The GitHub repository DougDouggY/Les-Terres-Egarees contains a labelled image folder "public" with 5 categories: cartes, chevaliers, chevaliers evolues, vikings, evolved vikings. Examples follow, each with its label.

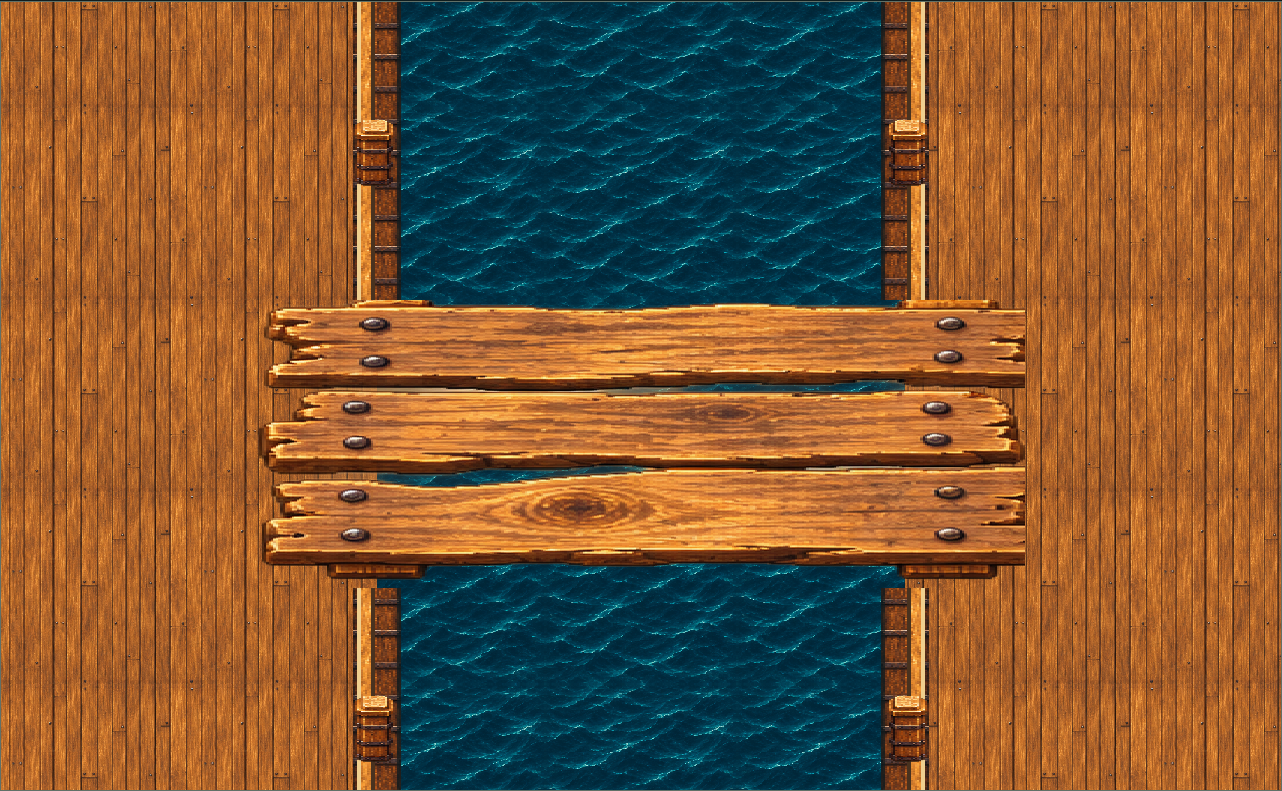
Label: cartes

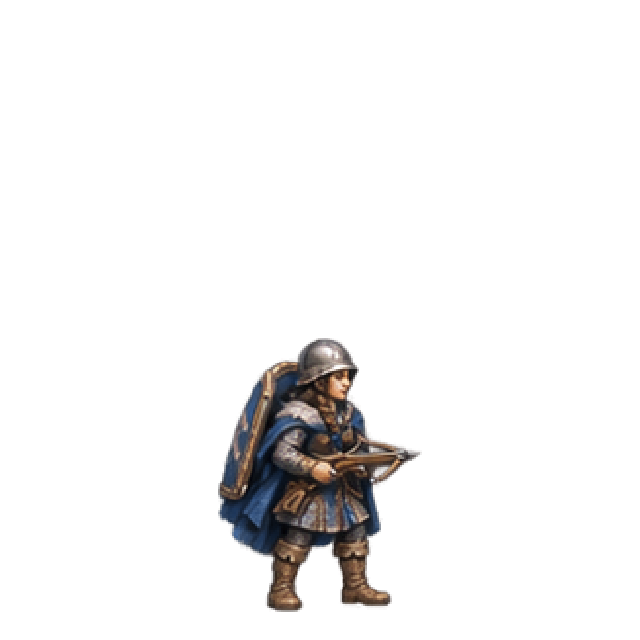
Label: chevaliers evolues

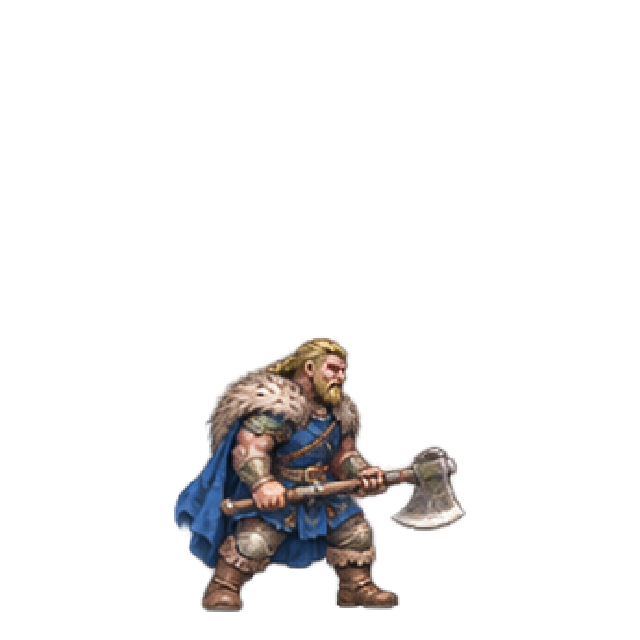
Label: evolved vikings

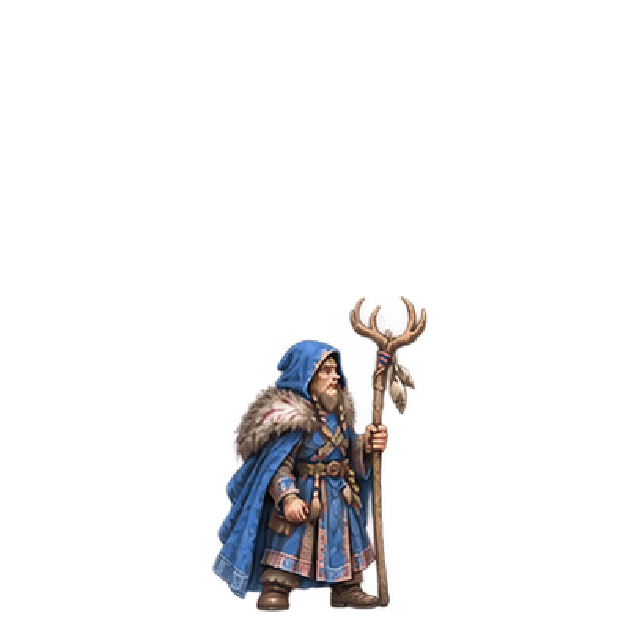
Label: evolved vikings

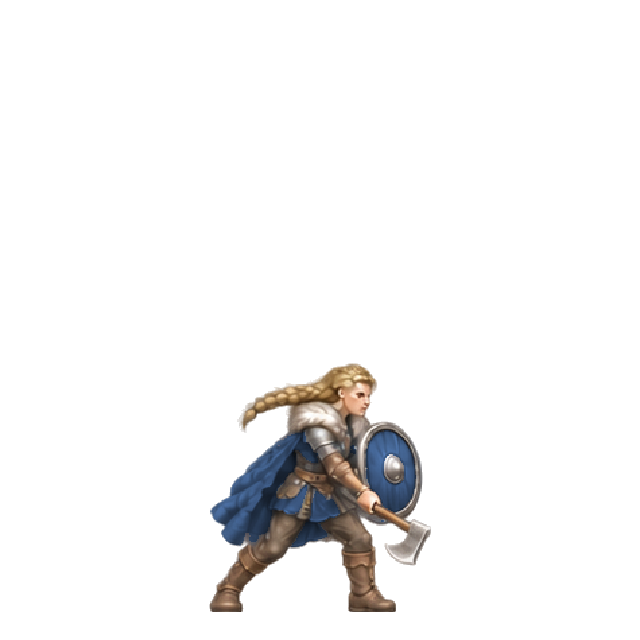
Label: evolved vikings

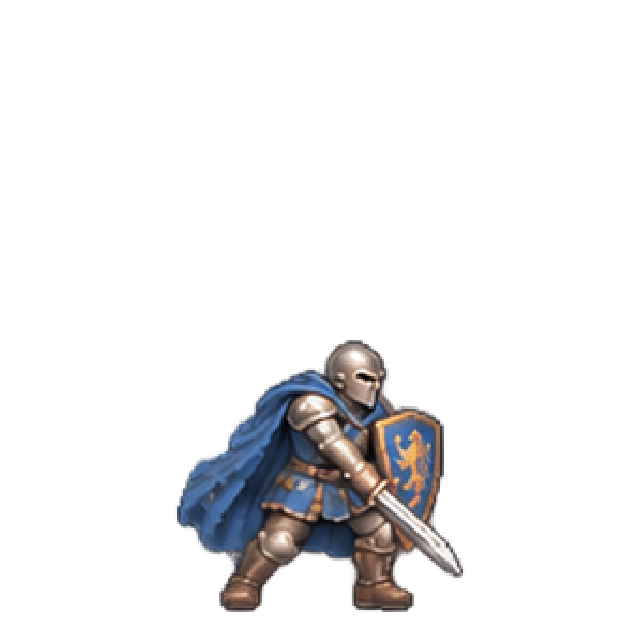
Label: chevaliers evolues
